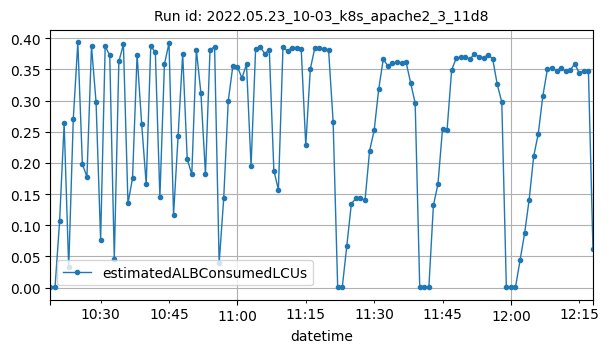

Data behind this chart, as committed beside it:
datetime, estimatedALBConsumedLCUs
2022-05-23T10:19:00Z, 0.0007
2022-05-23T10:20:00Z, 0.00022
2022-05-23T10:21:00Z, 0.1065
2022-05-23T10:22:00Z, 0.2636
2022-05-23T10:23:00Z, 0.03227
2022-05-23T10:24:00Z, 0.2701
2022-05-23T10:25:00Z, 0.3933
2022-05-23T10:26:00Z, 0.1982
2022-05-23T10:27:00Z, 0.1778
2022-05-23T10:28:00Z, 0.3872
2022-05-23T10:29:00Z, 0.2976
2022-05-23T10:30:00Z, 0.07694
2022-05-23T10:31:00Z, 0.3874
2022-05-23T10:32:00Z, 0.3726
2022-05-23T10:33:00Z, 0.04619
2022-05-23T10:34:00Z, 0.3628
2022-05-23T10:35:00Z, 0.3902
2022-05-23T10:36:00Z, 0.1352
2022-05-23T10:37:00Z, 0.1755
2022-05-23T10:38:00Z, 0.3733
2022-05-23T10:39:00Z, 0.2631
2022-05-23T10:40:00Z, 0.1658
2022-05-23T10:41:00Z, 0.3872
2022-05-23T10:42:00Z, 0.3779
2022-05-23T10:43:00Z, 0.1453
2022-05-23T10:44:00Z, 0.3585
2022-05-23T10:45:00Z, 0.3921
2022-05-23T10:46:00Z, 0.1167
2022-05-23T10:47:00Z, 0.2438
2022-05-23T10:48:00Z, 0.3754
2022-05-23T10:49:00Z, 0.2059
2022-05-23T10:50:00Z, 0.1817
2022-05-23T10:51:00Z, 0.3817
2022-05-23T10:52:00Z, 0.3119
2022-05-23T10:53:00Z, 0.1817
2022-05-23T10:54:00Z, 0.3816
2022-05-23T10:55:00Z, 0.3866
2022-05-23T10:56:00Z, 0.03908
2022-05-23T10:57:00Z, 0.1431
2022-05-23T10:58:00Z, 0.2997
2022-05-23T10:59:00Z, 0.3552
2022-05-23T11:00:00Z, 0.3544
2022-05-23T11:01:00Z, 0.3362
2022-05-23T11:02:00Z, 0.3582
2022-05-23T11:03:00Z, 0.1949
2022-05-23T11:04:00Z, 0.3831
2022-05-23T11:05:00Z, 0.3856
2022-05-23T11:06:00Z, 0.3755
2022-05-23T11:07:00Z, 0.3813
2022-05-23T11:08:00Z, 0.1878
2022-05-23T11:09:00Z, 0.1571
2022-05-23T11:10:00Z, 0.3854
2022-05-23T11:11:00Z, 0.3796
2022-05-23T11:12:00Z, 0.3852
2022-05-23T11:13:00Z, 0.3852
2022-05-23T11:14:00Z, 0.3829
2022-05-23T11:15:00Z, 0.2281
2022-05-23T11:16:00Z, 0.3509
2022-05-23T11:17:00Z, 0.385
2022-05-23T11:18:00Z, 0.3841
... 60 more rows
